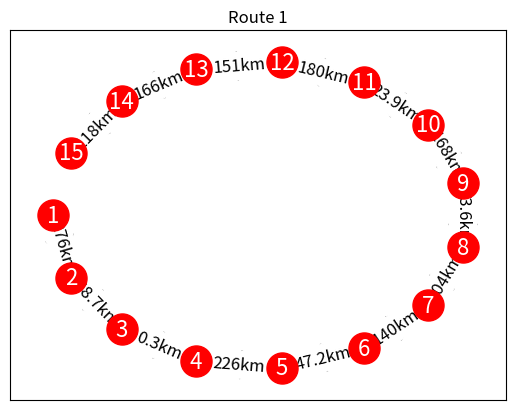
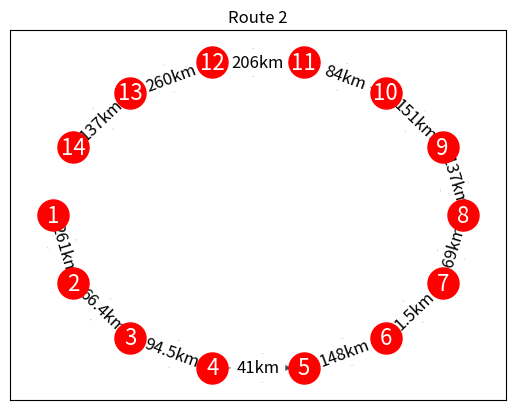

Write Python code to recreate these figures, in order.
import matplotlib.pyplot as plt
import networkx as nx
import pprint

route1 = nx.DiGraph()
route2 = nx.DiGraph()
route3 = nx.DiGraph()

# Route 1 Graph
route1.add_nodes_from(['1', '2', '3', '4', '5', '6', '7', '8', '9', '10', '11', '12','13','14','15'])
route1.add_edge('1', '2', weight="276km")
route1.add_edge('2', '3', weight="48.7km")
route1.add_edge('3', '4', weight="0.3km")
route1.add_edge('4', '5', weight="226km")
route1.add_edge('5', '6', weight="47.2km")
route1.add_edge('6', '7', weight="140km")
route1.add_edge('7', '8', weight="104km")
route1.add_edge('8', '9', weight="73.6km")
route1.add_edge('9', '10', weight="168km")
route1.add_edge('10', '11', weight="23.9km")
route1.add_edge('11', '12', weight="180km")
route1.add_edge('12', '13', weight="151km")
route1.add_edge('13', '14', weight="166km")
route1.add_edge('14', '15', weight="118km")

# Route 2 Graph
route2.add_nodes_from(['1', '2', '3', '4', '5', '6', '7', '8', '9', '10', '11', '12','13','14'])
route2.add_edge('1', '2', weight="261km")
route2.add_edge('2', '3', weight="66.4km")
route2.add_edge('3', '4', weight="94.5km")
route2.add_edge('4', '5', weight="41km")
route2.add_edge('5', '6', weight="148km")
route2.add_edge('6', '7', weight="1.5km")
route2.add_edge('7', '8', weight="169km")
route2.add_edge('8', '9', weight="137km")
route2.add_edge('9', '10', weight="151km")
route2.add_edge('10', '11', weight="84km")
route2.add_edge('11', '12', weight="206km")
route2.add_edge('12', '13', weight="260km")
route2.add_edge('13', '14', weight="137km")

# Route 1 Locations
route1_locations = {
    "stop1": {"type": "start", "location": (41.77440938029059, 140.78507681764697)},
    "stop2": {"type": "tourism", "location": (42.77474764524516, 141.4047084935696)},
    "stop3": {"type": "tourism", "location": (43.06249894980022, 141.35322418394097)},
    "stop4": {"type": "charger", "location": (43.063239390285105, 141.35463552457017)},
    "stop5": {"type": "tourism", "location": (41.92636786170075, 143.24454762976157)},
    "stop6": {"type": "charger", "location": (42.30545518577739, 143.3175362890042)},
    "stop7": {"type": "tourism", "location": (43.07709899805956, 142.59869206416118)},
    "stop8": {"type": "charger", "location": (43.11526442370681, 143.60246268899817)},
    "stop9": {"type": "tourism", "location": (42.98062055323242, 144.38705478088463)},
    "stop10": {"type": "charger", "location": (44.069159566329816, 144.9905230195975)},
    "stop11": {"type": "tourism", "location": (44.15395268055017, 145.12901745526977)},
    "stop12": {"type": "charger", "location": (44.025885770701045, 143.51063147727064)},
    "stop13": {"type": "tourism", "location": (43.47352444851744, 142.64312573672296)},
    "stop14": {"type": "charger", "location": (44.7298652508717, 142.25790598163496)},
    "stop15": {"type": "destination", "location": (45.42057552105258, 141.6761851168353)}
}

# Route 2 Locations
route2_locations = {
    "stop1": {"type": "start", "location": (41.774390327578026, 140.78508485147051)},
    "stop2": {"type": "tourism", "location": (43.156811399135655, 141.2062065733837)},
    "stop3": {"type": "charger", "location": (43.21739700945421, 141.78573158768464)},
    "stop4": {"type": "tourism", "location": (43.77050393346758, 142.3637405863841)},
    "stop5": {"type": "tourism", "location": (43.49391714791271, 142.6123234417561)},
    "stop6": {"type": "tourism", "location": (42.90053949205369, 143.18546024209422)},
    "stop7": {"type": "charger", "location": (42.90254418161694, 143.17808576869092)},
    "stop8": {"type": "charger", "location": (43.06267540105323, 144.82326717518012)},
    "stop9": {"type": "charger", "location": (44.02016510863895, 144.2801531634622)},
    "stop10": {"type": "charger", "location": (44.57755262340445, 142.9666853316712)},
    "stop11": {"type": "tourism", "location": (45.12550159256372, 142.34621471223576)},
    "stop12": {"type": "charger", "location": (43.59210550193761, 142.46394425627776)},
    "stop13": {"type": "tourism", "location": (42.19246995981438, 142.8470418625022)},
    "stop14": {"type": "destination", "location": (42.62263700550108, 141.5711227222088)},
}

print("Route 1 Locations")
pprint.pprint(route1_locations, sort_dicts=False)

print("Route 2 Locations")
pprint.pprint(route2_locations, sort_dicts=False)

#Display Route 1 Graph
pos_route1 = nx.shell_layout(route1)
plt.figure()
nx.draw_networkx_nodes(route1, pos_route1, node_color='r', node_size=500)
nx.draw_networkx_edges(route1, pos_route1, width=1.0, alpha=0.5, arrows=True, arrowsize=50, edge_color='k')
labels_route1 = nx.get_edge_attributes(route1, 'weight')
nx.draw_networkx_edge_labels(route1, pos_route1, edge_labels=labels_route1, font_size=12)
nx.draw_networkx_labels(route1, pos_route1, font_size=16, font_color='w')
plt.title("Route 1")
plt.show(block=False)

#Display Route 2 Graph
pos_route2 = nx.shell_layout(route2)
plt.figure()
nx.draw_networkx_nodes(route2, pos_route2, node_color='r', node_size=500)
nx.draw_networkx_edges(route2, pos_route2, width=1.0, alpha=0.5, arrows=True, arrowsize=50, edge_color='k')
labels_route2 = nx.get_edge_attributes(route2, 'weight')
nx.draw_networkx_edge_labels(route2, pos_route2, edge_labels=labels_route2, font_size=12)
nx.draw_networkx_labels(route2, pos_route2, font_size=16, font_color='w')
plt.title("Route 2")
plt.show(block=False)



plt.show()
